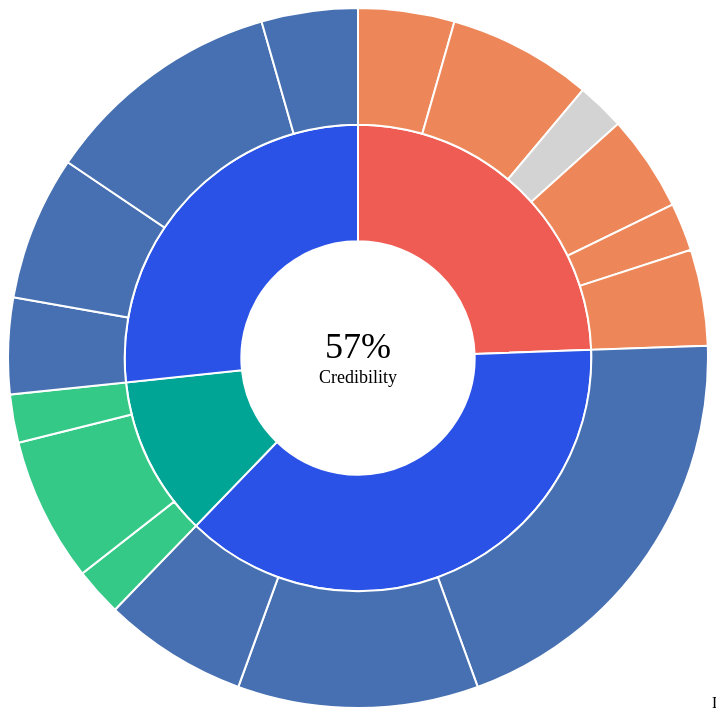
D3 v4 page, settled after 360 driven frames (6 s of simulated time); the page loaded 1 data file(s).


d3.csv("catsheet.csv", function(error, data) {
  if (error) throw error;
  // var json = buildHierarchy(csv);
  // var csv = d3.csv.parseRows(data);
  var articles = buildHierarchy(data);
  var article1 = articles["Article_1"];
  createVisualization(article1);
});


function buildHierarchy(data) {
  var jsons = {}; //create object of json files
  var currArticle = "Article_" + data[0]["Article ID"];
  var root = {"name": "CATEGORIES", "children": []}
  for (var i = 0; i < data.length; i++) { //article ID column
    if ("Article_" + data[i]["Article ID"] !== currArticle) {
      //adds the current article to jsons, resets root to an empty object
      jsons[currArticle] = root;
      currArticle = "Article_" + data[i]["Article ID"];
      var root = {"name": "CATEGORIES", "children": []}
    }
    if (!checkIn(root["children"], data[i]["Credibilty Indicator Category"], "name")) { //credibility column
      //adds a new category to the list of CATEGORIES if it doesn't exist
      root["children"].push({"name": data[i]["Credibilty Indicator Category"], "children": []});
    }
    var categoryIndex = findIndex(root["children"], data[i], "Credibilty Indicator Category");

    // .map(function(e) {return e.name}).indexOf(data[i]["Credibilty Indicator Category"]);
    var cin = root["children"][categoryIndex]["children"]
    if (!checkIn(cin, data[i]["Credibility Indicator Name"], "name")) { //initializes credibility indicator name and score
      //only adds category if it exists
      cin.push({"name": data[i]["Credibility Indicator Name"], "size": 0});
    }
    var cinIndex = findIndex(cin,data[i],  "Credibility Indicator Name");

    // cin.map(function(e) {return e.name}).indexOf(data[i]["Credibility Indicator Name"]);
    cin[cinIndex]["size"] += parseInt(data[i]["Points"]); //adds together the net impact of points, has not handled cancellation case, should be calculated based upon absolute value?


  }
  jsons[currArticle] = root;
  // console.log(jsons["Article_1"]["children"][0]["children"]);
  return jsons; //object of json files for each article
};

function checkIn(data, cat, catName) {
  //checks to see if a category exists already
  for (var i = 0; i < data.length; i++) {
    if (data[i][catName] === cat) {
      return true;
    }
  }
  return false;
}

function findIndex(data, currRow, val) {
  /* data takes in the specified information up until the indexing action
  so for example:  if you wanted the Reasoning index, you would put
  root["children"] for data
  currRow is the current row you are on in the CSV.  so for the loop above,
  input data[i], or for row 10, input data[10]
  val is the criteria you want, so "Reasoning", or "Credibilty Indicator Category"
  */
  return data.map(function(e) {return e.name}).indexOf(currRow[val]);
}

function userFindIndex(data, val) {
  /* data:  specified information up until the indexing action
  ex: root["children"]
  val:  criteria desired, ex "Reasoning"
  example:
  userFindIndex(articles["Article_1"]["children"], "Reasoning");
  */
  return data.map(function(e) {return e.name}).indexOf(val);
}


//drawing Visualization
function createVisualization(article) {
  // Variables
    var width = 700;
    var height = 700;
    var radius = Math.min(width, height) / 2;
    var color = d3.scaleOrdinal(d3.schemeCategory10);

    // Create the "graph" element.
    var g = d3.select('svg')
        .attr('width', width)
        .attr('height', height)
        .append('g')
        .attr('transform', 'translate(' + width / 2 + ',' + height / 2 + ')');

    // Partitition
    var partition = d3.partition()
        .size([2 * Math.PI, radius]);

    // Find data root
    var root = d3.hierarchy(article)
        .sum(function (d) { return Math.abs(d.size)});

    // Size arcs
    partition(root);
    var arc = d3.arc()
        .startAngle(function (d) { return d.x0 })
        .endAngle(function (d) { return d.x1 })
        .innerRadius(function (d) { return d.y0 })
        .outerRadius(function (d) { return d.y1 });

    // Put it all together


//These variables set the starting color for the categories "Reasoning", "Evidence", "Language".
  var red = 239;
  var green = 165;
  var blue = 230;

//This function determines the color of a category based on its parent, or name.
  function colorFinder(d) {
    if (d.data.children) {
        if (d.data.name === "Reasoning") {
               return d3.rgb(red, 92, 84);
            } else if (d.data.name === "Evidence") {
               return d3.rgb(0, green, 150);
            } else {
               return d3.rgb(43, 82, blue);
            }
        }   else {
        //The children node colors are based on the colors of their parents.
            if (d.data.size > 0) {
                return d3.rgb(211,211,211);
            }
            if (d.parent.data.name === "Reasoning") {
                return d3.rgb(237, 134, 88);
            } else if (d.parent.data.name === "Evidence") {
                return d3.rgb(53, 201, 136);
            } else {
                return d3.rgb(71, 112, 178);
            }
        }
  }

//These variables ensure that the total value is accurate.
  var sum = 0;
  var total = checkTotal(article);

//This function returns the total number of points in the Credibility Report.
  function checkTotal(d) {
    var top = 0;
    for (i = 0; i < d.children.length; i += 1) {
        for (j = 0; j < d.children[i].children.length; j += 1) {
            top += d.children[i].children[j].size;
        }
    }
    return top;
  };


//This dictionary maps data nodes to paths.
var dataToPath = new Map();

//This is the visualization creation in its entirety.
  g.selectAll('g')
            .data(root.descendants())
            .enter()
            .append('g')
            .attr("class", "node")
            .append('path')
            .attr("display", function (d) { return d.depth ? null : "none"; })
            .attr("d", arc)
            //For each path, map it to the corresponding data.
            .each(function(d){
                var curPath = this;
                dataToPath.set(d, curPath);
            })

//This adds a floating textbox describing the category.
var curData = "a tooltip";
var tooltip = d3.select("body")
	.append("div")
	.style("position", "absolute")
	.style("z-index", "10")
	.style("visibility", "hidden")
	.text(curData);


function resetVis() {
    d3.selectAll("path")
        .transition()
        .duration(200)
        .attr('stroke-width', 2)
        .style("opacity", 1)
    g.selectAll(".center-text")
        .style("display", "none")
    sum = 0;
    g.append("text")
        .attr("class", "center-text")
        .attr("x", 0)
        .attr("y", 0)
        .style("font-size", 36)
        .style("text-anchor", "middle")
        .html((100 + total) + "%")
    g.append("text")
        .attr("class", "center-text")
        .attr("x", 0)
        .attr("y", 25)
        .style("font-size", 18)
        .style("text-anchor", "middle")
        .html("Credibility")
    }

resetVis();

  //This is all the mouse animation code.
  g.selectAll('path')
            //On mouse entering, highlight path, clear old text, create new text.
            .on('mouseover',function(d) {
                g.selectAll(".center-text")
                    .style("display", "none")
                d3.selectAll("path")
                    .transition()
                    .style("opacity", 0.5)
                d3.select(this)
      	            .transition()
      	            .duration(300)
      	            .attr('stroke-width',5)
      	            .style("opacity", 1)
      	        d3.select(dataToPath.get(d.parent))
      	            .transition()
      	            .duration(300)
      	            .attr('stroke-width',5)
      	            .style("opacity", 1)
      	        //This code creates the text in the center of the model.
      	        checkSum(d)
                g.append("text")
                    .attr("class", "center-text")
                    .attr("x", 0)
                    .attr("y", -10)
                    .style("font-size", 40)
                    .style("text-anchor", "middle")
                    .html(sum)
                g.append("text")
                    .attr("class", "center-text")
                    .attr("x", 0)
                    .attr("y", 20)
                    .style("text-anchor", "middle")
                    .style("font-size", function() {
                        if (d.data.name.length < 18) {
                            return 24;
                        } else if (d.data.name.length < 22) {
                            return 22;
                        } else if (d.data.name.length < 27) {
                            return 20;
                        } else if (d.data.name.length < 32) {
                            return 16;
                        } else {
                            return 12;
                        }
                    })
                    .html(d.data.name)
                tooltip.text(d.data.name);
                tooltip.style("visibility", "visible");
                tooltip.style("font-size", "20px");

            })
            .on("mousemove", function(){return tooltip.style("top", (d3.event.pageY-10)+"px").style("left",(d3.event.pageX+10)+"px");})
            //On mouse exiting, remove all highlights and clear all text and display the total value.
            .on('mouseout',function (d) {
                resetVis();
                tooltip.style("visibility", "hidden")
            })
            .style('stroke', 'white')
            .attr('stroke-width', 2)
            .style("fill", colorFinder);

//This function calculates the sum of the child nodes of a category. Used for "Reasoning", "Evidence", "Language".
  function checkSum(d) {
    if (d.data.children) {
        for (i = 0; i < d.data.children.length; i += 1) {
            sum += d.data.children[i].size;
        }
    } else {
        sum = d.data.size;
    }};
  }



### data: catsheet.csv
Article ID, Credibility Indicator ID, Credibilty Indicator Category, Credibility Indicator Name, Points, Indices of Label in Article, Journalist or Quoted Source, Quoted Source ID, Start, End
1, R2, Reasoning, False Dilemma, -2, , , , 0, 19
1, L2, Language, Snarky tone, -3, , , , 10, 25
1, R4, Reasoning, Begging the question, -3, , , , 34, 50
1, R1, Reasoning, Straw Man, -1, , , , 66, 80
1, R6, Reasoning, Selection Effects, -2, , [ignore this column for now], , 95, 110
1, R5, Reasoning, Appeal to fear, -1, , , , 115, 130
1, R3, Reasoning, Appeal to popularity, -2, [ignore this column for now], , , 140, 180
1, E4, Evidence, Statistical Uncertainty, 2, , , , 230, 280
1, E3, Probability, Inappropriate Confidence, -2, , , [ignore this column for now], 320, 400
1, E1, Evidence, Sample Representativeness, -3, , , , 450, 487
1, E2, Evidence, Systematic Uncertainty, -1, , , , 500, 560
1, L2, Language, Snarky tone, -1, , , , 600, 700
1, L3, Language, Outraged tone, -4, , , , 900, 1100
1, L1, Language, False expertise, -3, , , , 1200, 1400
1, C1, Probability, Open to Evidence, -3, , , , 1500, 1600
1, C2, Probability, False Precision, -5, , , , 1700, 1800
1, C3, Probability, Numeric Context, -2, , , , 2000, 2300
1, R1, Reasoning, Straw Man, 2, , , , 2200, 2400
1, L3, Language, Outraged tone, -1, , , , 2100, 2500
1, E2, Evidence, Statistical Uncertainty, -3, , , , 4000, 4600
1, L2, Language, Snarky tone, -5, , , , 4400, 4700
2, R1, Reasoning, Straw Man, 2, , , , 10, 100
2, L3, Language, Outraged tone, -1, , , , 10, 100
2, E2, Evidence, Alternative Explanation, -3, , , , 10, 100
2, L2, Language, Other Problematic Tone, -5, , , , 10, 100
2, L1, Language, Writing Errors, -3, , , , 50, 150
, , , , -22, , , , , 